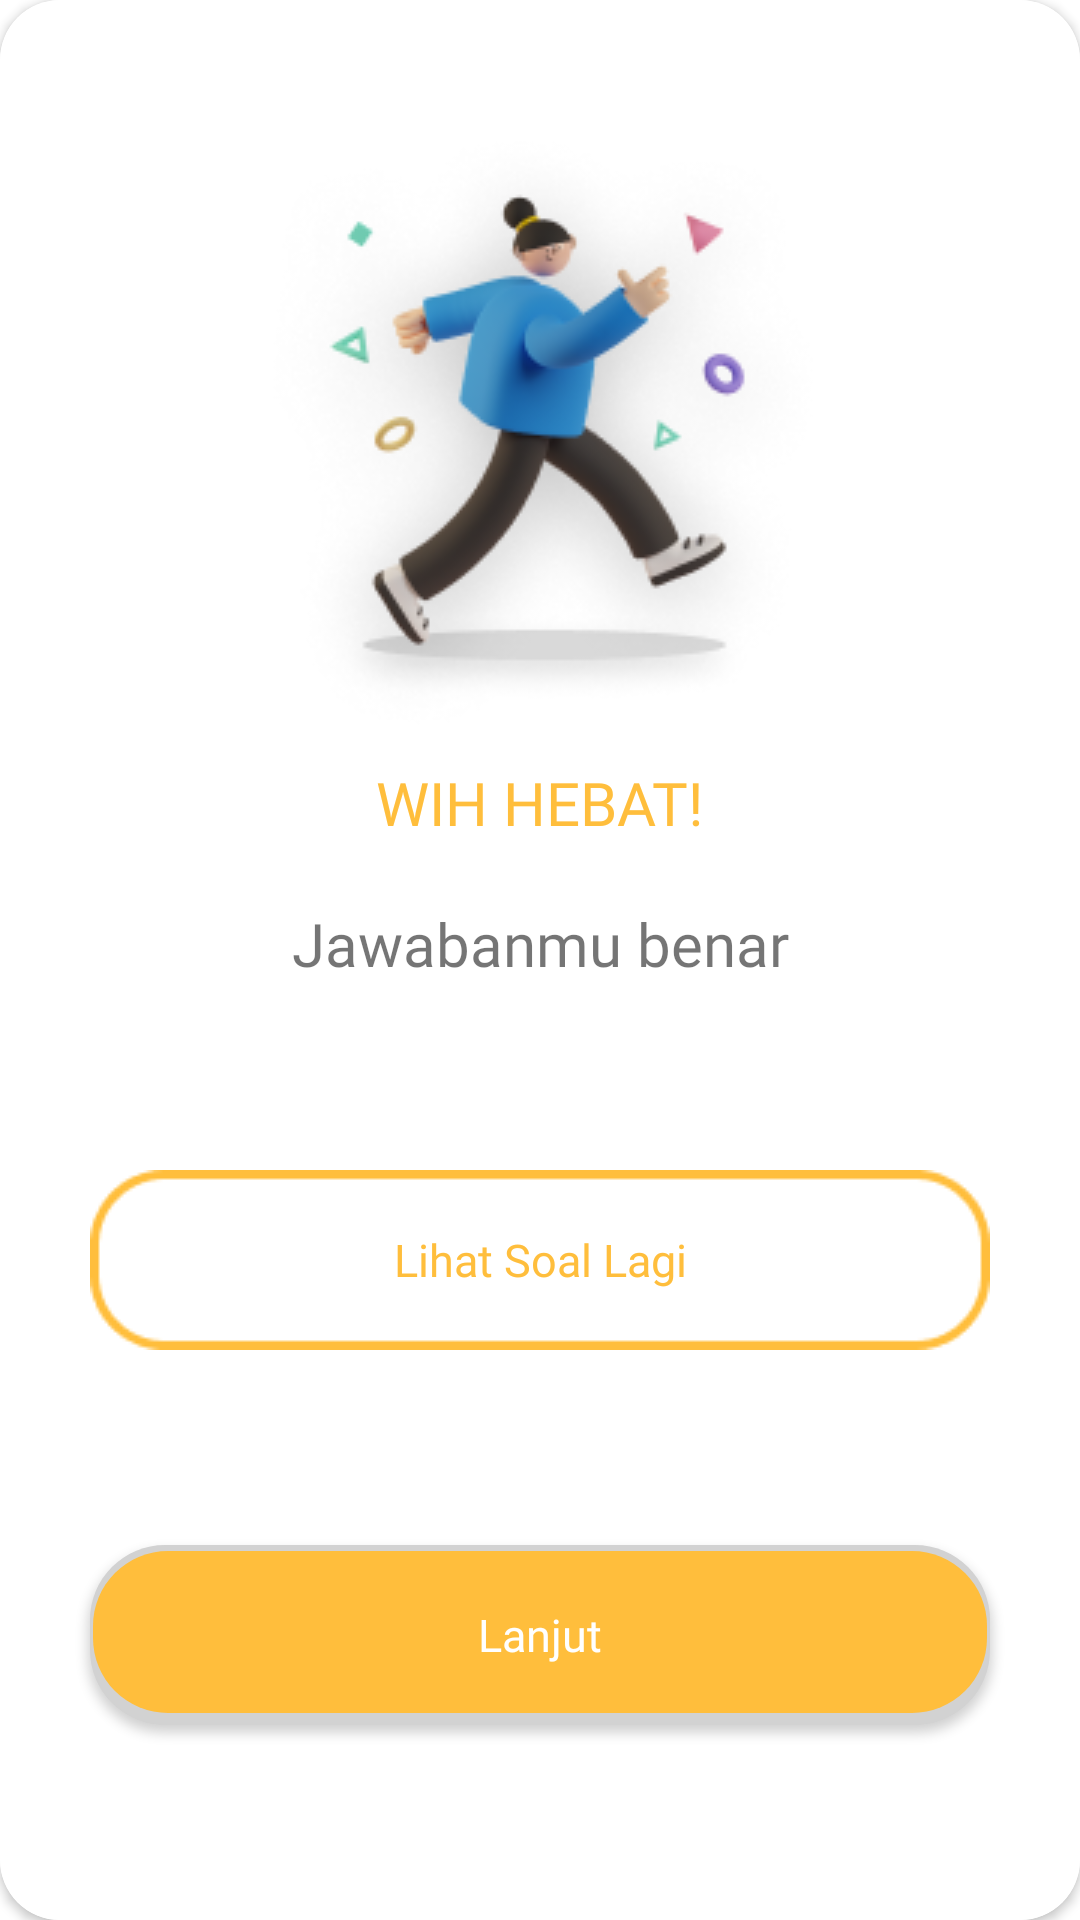

Produce the Android XML layout that renders to this screen, including the resource entries it uses.
<!-- AndroidManifest.xml: application theme Theme.Aloparent -->
<!-- res/layout/jawaban_benar.xml -->
<?xml version="1.0" encoding="utf-8"?>
    <androidx.constraintlayout.widget.ConstraintLayout xmlns:android="http://schemas.android.com/apk/res/android"
    xmlns:app="http://schemas.android.com/apk/res-auto"
    xmlns:tools="http://schemas.android.com/tools"
    android:layout_width="350dp"
    android:layout_height="wrap_content"
    android:layout_gravity="center">

<androidx.cardview.widget.CardView
    android:id="@+id/cardView"
    android:layout_width="match_parent"
    android:layout_height="match_parent"
    app:cardCornerRadius="20dp"
    app:layout_constraintBottom_toBottomOf="parent"
    app:layout_constraintEnd_toEndOf="parent"
    app:layout_constraintStart_toStartOf="parent"
    app:layout_constraintTop_toTopOf="parent">

    <androidx.constraintlayout.widget.ConstraintLayout
        android:layout_width="match_parent"
        android:layout_height="match_parent"
        android:background="@color/white">


        <ImageView
            android:id="@+id/imageView4"
            android:layout_width="wrap_content"
            android:layout_height="wrap_content"
            android:layout_marginTop="30dp"
            app:layout_constraintEnd_toEndOf="parent"
            app:layout_constraintStart_toStartOf="parent"
            app:layout_constraintTop_toTopOf="parent"
            app:srcCompat="@drawable/img_jawaban_benar" />

        <TextView
            android:id="@+id/textView5"
            android:layout_width="wrap_content"
            android:layout_height="wrap_content"
            android:fontFamily="@font/poppins_bold"
            android:text="WIH HEBAT!"
            android:textColor="#FFBE3C"
            android:textSize="20dp"
            app:layout_constraintEnd_toEndOf="parent"
            app:layout_constraintStart_toStartOf="parent"
            app:layout_constraintTop_toBottomOf="@+id/imageView4" />

        <TextView
            android:layout_marginTop="20dp"
            android:id="@+id/text2"
            android:layout_width="wrap_content"
            android:layout_height="24dp"
            android:text="Jawabanmu benar"
            app:layout_constraintEnd_toEndOf="parent"
            app:layout_constraintStart_toStartOf="parent"
            app:layout_constraintTop_toBottomOf="@+id/textView5"
            android:fontFamily="@font/poppins_semibold"
            android:textSize="20dp"/>

        <androidx.appcompat.widget.AppCompatButton
            android:id="@+id/btn_lihatSoal"
            android:layout_width="match_parent"
            android:layout_height="60dp"
            android:layout_marginStart="30dp"
            android:layout_marginTop="30dp"
            android:layout_marginEnd="30dp"
            android:layout_marginBottom="30dp"
            android:background="@drawable/btn_ubahdata"
            android:fontFamily="@font/poppins_bold"
            android:text="Lihat Soal Lagi"
            android:textAllCaps="false"
            android:textColor="#FFBE3C"
            android:textSize="15dp"
            app:layout_constraintBottom_toTopOf="@id/btn_lanjut"
            app:layout_constraintEnd_toEndOf="parent"
            app:layout_constraintStart_toStartOf="parent"
            app:layout_constraintTop_toBottomOf="@+id/text2" />

        <androidx.appcompat.widget.AppCompatButton
            android:id="@+id/btn_lanjut"
            android:layout_width="match_parent"
            android:layout_height="60dp"
            android:layout_marginStart="30dp"
            android:layout_marginEnd="30dp"
            android:layout_marginBottom="30dp"
            android:background="@drawable/btn_rectangle_orange"
            android:fontFamily="@font/poppins_bold"
            android:text="Lanjut"
            android:textAllCaps="false"
            android:textColor="@color/white"
            android:textSize="15dp"
            app:layout_constraintBottom_toBottomOf="parent"
            app:layout_constraintEnd_toEndOf="parent"
            app:layout_constraintStart_toStartOf="parent"
            app:layout_constraintTop_toBottomOf="@+id/btn_lihatSoal" />
    </androidx.constraintlayout.widget.ConstraintLayout>
</androidx.cardview.widget.CardView>
    </androidx.constraintlayout.widget.ConstraintLayout>
<!-- resources referenced by this layout -->
<resources>
  <color name="white">#FFFFFFFF</color>
  <!-- drawable btn_rectangle_orange (drawable) -->
  <?xml version="1.0" encoding="utf-8"?>
  <layer-list xmlns:android="http://schemas.android.com/apk/res/android">
      <item>
          <shape android:shape="rectangle">
              <solid android:color="#D2D2D2"/>
              <corners android:radius="25dp" />
          </shape>
      </item>
  
      <item
          android:left="1dp"
          android:right="1dp"
          android:top="2dp"
          android:bottom="4dp">
          <shape android:shape="rectangle">
              <solid android:color="#FFBE3C"/>
              <corners android:radius="25dp" />
          </shape>
      </item>
  </layer-list>
  <!-- drawable btn_ubahdata: png bitmap (drawable, 6467 bytes) -->
  <!-- drawable img_jawaban_benar: png bitmap (drawable-v24, 41098 bytes) -->
  <style name="Theme.Aloparent" parent="Theme.MaterialComponents.Light.NoActionBar">
          
          <item name="colorPrimary">#FFBE3C</item>
          <item name="colorPrimaryVariant">@color/purple_700</item>
          <item name="colorOnPrimary">@color/white</item>
          
          <item name="colorSecondary">@color/teal_200</item>
          <item name="colorSecondaryVariant">@color/teal_700</item>
          <item name="colorOnSecondary">@color/black</item>
          
          <item name="android:statusBarColor" tools:targetApi="l">?attr/colorPrimaryVariant</item>
          
      </style>
  <color name="purple_700">#FF3700B3</color>
  <color name="teal_200">#FF03DAC5</color>
  <color name="teal_700">#FF018786</color>
  <color name="black">#FF000000</color>
</resources>
